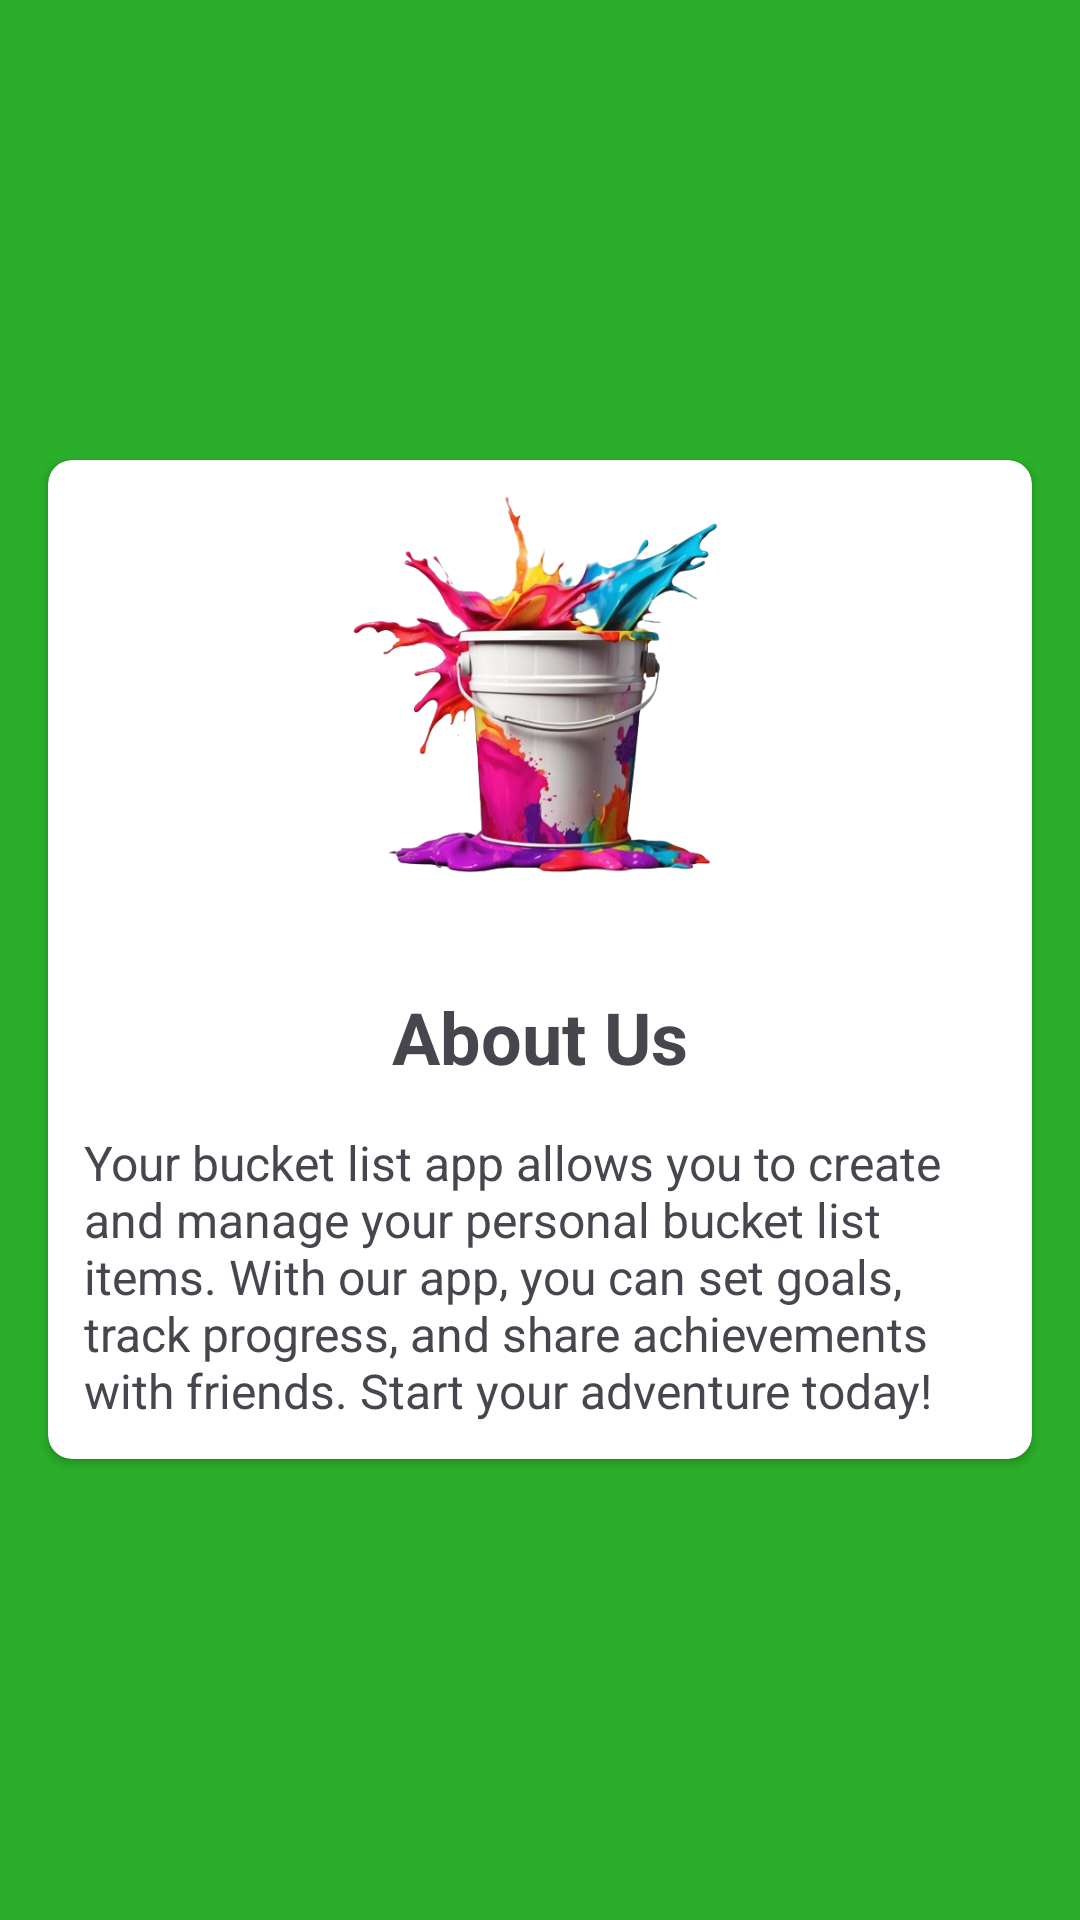

Android layout source for this screen:
<!-- AndroidManifest.xml: application theme Theme.Bucket_Lite_Sql -->
<!-- res/layout/activity_about_us.xml -->
<?xml version="1.0" encoding="utf-8"?>
<RelativeLayout xmlns:android="http://schemas.android.com/apk/res/android"
    xmlns:app="http://schemas.android.com/apk/res-auto"
    xmlns:tools="http://schemas.android.com/tools"
    android:layout_width="match_parent"
    android:layout_height="match_parent"
    android:background="@color/lime"
    tools:context=".AboutUsActivity"
    >


    <LinearLayout
        android:layout_width="match_parent"
        android:layout_height="match_parent"
        android:background="@color/backgroundOpacity"/>


    <androidx.cardview.widget.CardView
        android:id="@+id/card_about_us"
        android:layout_width="match_parent"
        android:layout_height="wrap_content"
        android:layout_centerInParent="true"
        android:layout_margin="16dp"
        android:elevation="4dp"
        android:padding="16dp"
        android:background="#FFFFFF"
        app:cardCornerRadius="8dp">



    <LinearLayout
        android:layout_width="match_parent"
        android:layout_height="wrap_content"
        android:orientation="vertical"
        >

        <ImageView
        android:id="@+id/image_about_us"
        android:layout_width="150dp"
        android:layout_height="150dp"
        android:src="@drawable/sammy"
        android:layout_gravity="center_horizontal"
        android:scaleType="centerCrop" />
        <TextView
            android:id="@+id/text_about_us_title"
            android:layout_width="wrap_content"
            android:layout_height="wrap_content"
            android:text="About Us"
            android:textSize="24sp"
            android:textStyle="bold"
            android:layout_gravity="center_horizontal"
            android:layout_marginTop="26dp" />

        <TextView
            android:id="@+id/text_about_us_description"
            android:layout_width="match_parent"
            android:layout_height="wrap_content"
            android:text="Your bucket list app allows you to create and manage your personal bucket list items. With our app, you can set goals, track progress, and share achievements with friends. Start your adventure today!"
            android:textSize="16sp"
            android:padding="12dp"
            android:letterSpacing="0"
            android:layout_marginTop="3dp" />

    </LinearLayout>
    </androidx.cardview.widget.CardView>

</RelativeLayout>
<!-- resources referenced by this layout -->
<resources>
  <color name="backgroundOpacity">#7A5A5858</color>
  <color name="lime">#00FF00</color>
  <!-- drawable sammy: png bitmap (drawable, 184042 bytes) -->
  <style name="Theme.Bucket_Lite_Sql" parent="Base.Theme.Bucket_Lite_Sql" />
  <style name="Base.Theme.Bucket_Lite_Sql" parent="Theme.Material3.DayNight.NoActionBar">
          
          
      </style>
</resources>
